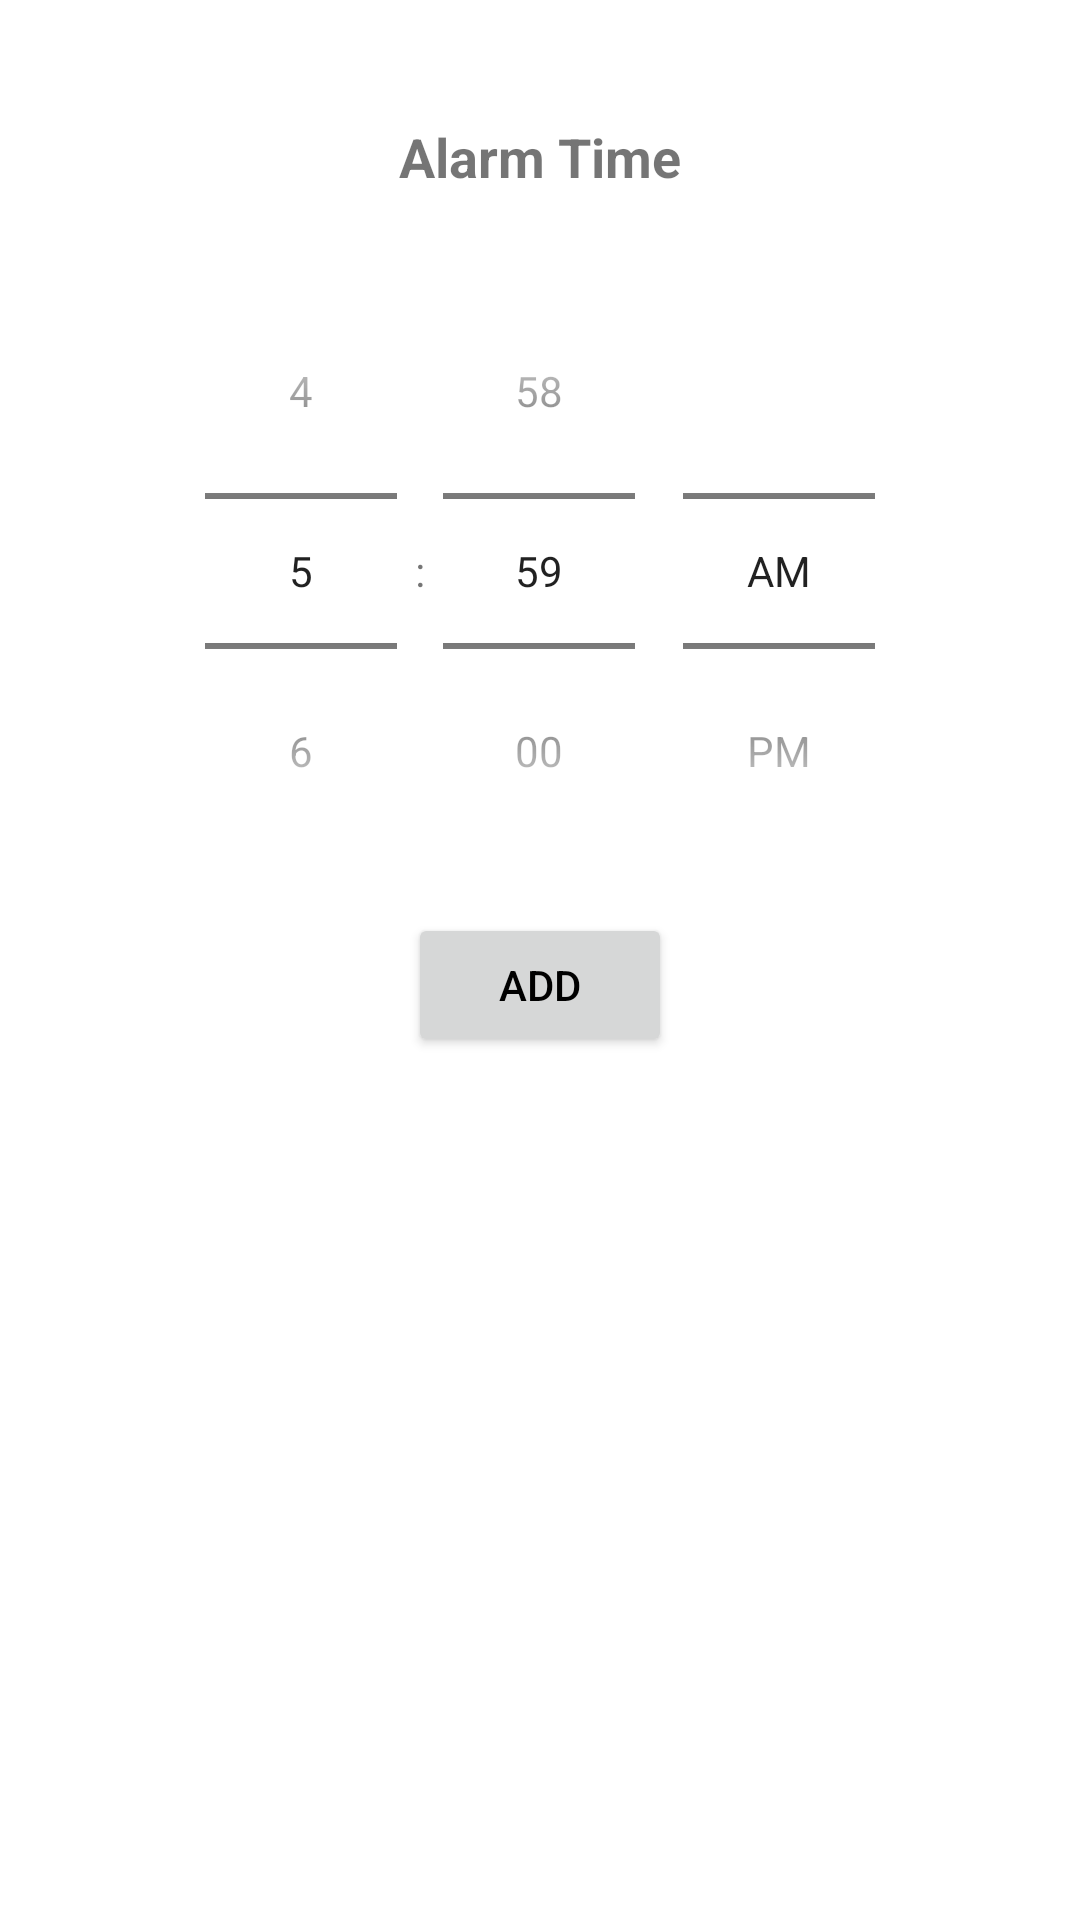

Write the Android layout XML for this screen, with the resource values it uses.
<!-- AndroidManifest.xml: application theme Theme.CareGiver -->
<!-- res/layout/activity_alarm_time_layout.xml -->
<?xml version="1.0" encoding="utf-8"?>
<androidx.constraintlayout.widget.ConstraintLayout xmlns:android="http://schemas.android.com/apk/res/android"
    xmlns:app="http://schemas.android.com/apk/res-auto"
    xmlns:tools="http://schemas.android.com/tools"
    android:layout_width="match_parent"
    android:layout_height="match_parent">

    <TextView
        android:id="@+id/textView"
        android:layout_width="wrap_content"
        android:layout_height="wrap_content"
        android:layout_marginTop="40dp"
        android:text="@string/alarm_time"
        app:layout_constraintEnd_toEndOf="parent"
        app:layout_constraintStart_toStartOf="parent"
        app:layout_constraintTop_toTopOf="parent"
        android:textSize="18sp"
        android:textStyle="bold"/>

    <TimePicker
        android:id="@+id/timePicker"
        android:layout_width="match_parent"
        android:layout_height="wrap_content"
        android:layout_marginTop="20dp"
        android:timePickerMode="spinner"
        app:layout_constraintEnd_toEndOf="parent"
        app:layout_constraintHorizontal_bias="0.0"
        app:layout_constraintStart_toStartOf="parent"
        app:layout_constraintTop_toBottomOf="@+id/textView" />

    <Button
        android:id="@+id/alarm_add_button"
        android:layout_width="wrap_content"
        android:layout_height="wrap_content"
        android:layout_marginTop="8dp"
        android:text="@string/add"
        app:layout_constraintEnd_toEndOf="parent"
        app:layout_constraintStart_toStartOf="parent"
        app:layout_constraintTop_toBottomOf="@+id/timePicker"
        android:theme="@style/Theme.SignInUp"/>

    <androidx.recyclerview.widget.RecyclerView
        android:id="@+id/alarmTimeRecyclerView"
        android:layout_width="match_parent"
        android:layout_height="wrap_content"
        app:layoutManager="androidx.recyclerview.widget.LinearLayoutManager"
        app:layout_constraintBottom_toBottomOf="parent"
        android:layout_margin="20dp"
        app:layout_constraintEnd_toEndOf="parent"
        app:layout_constraintHorizontal_bias="0.454"
        app:layout_constraintStart_toStartOf="parent"
        app:layout_constraintTop_toBottomOf="@+id/alarm_add_button"
        app:layout_constraintVertical_bias="0.0"
        tools:listitem="@layout/alarm_time_item_layout"/>
</androidx.constraintlayout.widget.ConstraintLayout>
<!-- res/layout/alarm_time_item_layout.xml (included above) -->
<?xml version="1.0" encoding="utf-8"?>
<androidx.constraintlayout.widget.ConstraintLayout xmlns:android="http://schemas.android.com/apk/res/android"
    xmlns:app="http://schemas.android.com/apk/res-auto"
    xmlns:tools="http://schemas.android.com/tools"
    android:layout_width="match_parent"
    android:layout_height="60dp"
    android:layout_margin="8dp"
    android:background="@drawable/input_box_background">

    <TextView
        android:id="@+id/alarmTimeTv"
        android:layout_width="wrap_content"
        android:layout_height="wrap_content"
        android:layout_marginStart="16dp"
        android:text="@string/time"
        android:textColor="@color/black"
        android:textSize="18sp"
        android:textStyle="bold"
        app:layout_constraintBottom_toBottomOf="parent"
        app:layout_constraintStart_toStartOf="parent"
        app:layout_constraintTop_toTopOf="parent" />

    <Switch
        android:id="@+id/alarm_on_off_switch"
        android:layout_width="wrap_content"
        android:layout_height="wrap_content"
        android:layout_marginTop="17dp"
        android:layout_marginBottom="16dp"
        android:minWidth="48dp"
        android:minHeight="48dp"
        app:layout_constraintBottom_toBottomOf="parent"
        app:layout_constraintEnd_toEndOf="parent"
        app:layout_constraintHorizontal_bias="0.944"
        app:layout_constraintStart_toEndOf="@+id/alarmTimeTv"
        app:layout_constraintTop_toTopOf="parent"
        app:layout_constraintVertical_bias="0.523"
        tools:ignore="UseSwitchCompatOrMaterialXml" />

</androidx.constraintlayout.widget.ConstraintLayout>
<!-- resources referenced by this layout -->
<resources>
  <color name="black">#FF000000</color>
  <!-- drawable input_box_background (drawable) -->
  <?xml version="1.0" encoding="utf-8"?>
  <shape xmlns:android="http://schemas.android.com/apk/res/android"
      android:shape="rectangle">
      <stroke android:color="#F48FB1" android:width="1dp"/>
      <solid android:color="#E3E3E3" />
      <corners android:radius="6dp" />
  </shape>
  <string name="add">Add</string>
  <string name="alarm_time">Alarm Time</string>
  <string name="time">Time</string>
  <style name="Theme.SignInUp" parent="Theme.MaterialComponents.DayNight.NoActionBar">
          <item name="android:textColor">@color/black</item>
          <item name="colorPrimary">@color/pink_500</item>
          <item name="colorOnPrimary">@color/white</item>
          <item name="colorSecondary">@color/pink_500</item>
          <item name="colorSecondaryVariant">@color/white</item>
          <item name="android:statusBarColor">@color/white</item>
          <item name="android:windowLightStatusBar" tools:targetApi="m">true</item>
          <item name="android:toolbarStyle">@color/black</item>
      </style>
  <style name="Theme.CareGiver" parent="Theme.MaterialComponents.DayNight.DarkActionBar">
          <item name="colorPrimary">@color/white</item>
          <item name="colorPrimaryVariant">@color/white</item>
          <item name="colorOnPrimary">@color/pink_500</item>
  
          
          <item name="colorSecondary">@color/pink_500</item>
          <item name="colorSecondaryVariant">@color/pink_500</item>
          <item name="colorOnSecondary">@color/black</item>
  
          
          <item name="android:statusBarColor">@color/white</item>
          <item name="android:windowLightStatusBar" tools:targetApi="m">true</item>
      </style>
  <color name="pink_500">#D90077</color>
  <color name="white">#FFFFFFFF</color>
</resources>
